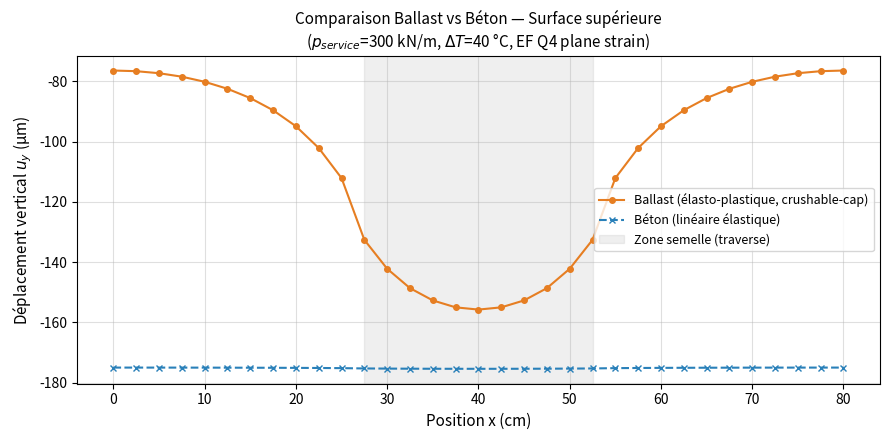

Recreate this plot in Python.
"""
FEM Ballast vs Concrete (2D) with Thermal Effects
Modified to save U_TOP_BALLAST.csv, U_TOP_BETON.csv, and w_compare.png
"""
from dataclasses import dataclass, field
import numpy as np
from scipy.sparse import lil_matrix, csr_matrix
from scipy.sparse.linalg import spsolve
import matplotlib
matplotlib.use('Agg')
import matplotlib.pyplot as plt

@dataclass
class Mesh:
    lx: float; ly: float; nx: int; ny: int
    nodes: np.ndarray = field(default=None, init=False)
    conn: np.ndarray = field(default=None, init=False)
    bnds: dict = field(default=None, init=False)
    def __post_init__(self): self.rect_mesh(self.lx, self.ly, self.nx, self.ny)
    def rect_mesh(self, lx, ly, nx, ny):
        x = np.linspace(0.0, lx, nx+1); y = np.linspace(0.0, ly, ny+1)
        xv, yv = np.meshgrid(x, y, indexing='xy')
        coords = np.column_stack([xv.ravel(), yv.ravel()])
        conn = []
        for j in range(ny):
            for i in range(nx):
                n0 = j*(nx+1)+i; n1=n0+1; n3=n0+(nx+1); n2=n3+1
                conn.append([n0,n1,n2,n3])
        conn = np.array(conn, dtype=int)
        self.nodes = coords; self.conn = conn
        tol=1e-12
        self.bnds = {
            "left":   np.where(np.isclose(self.nodes[:,0],0.0,atol=tol))[0],
            "right":  np.where(np.isclose(self.nodes[:,0],lx,atol=tol))[0],
            "bottom": np.where(np.isclose(self.nodes[:,1],0.0,atol=tol))[0],
            "top":    np.where(np.isclose(self.nodes[:,1],ly,atol=tol))[0],
        }
    def generate(self): return self.nodes, self.conn, self.bnds

def gauss_points():
    g=1/np.sqrt(3.0)
    return [(-g,-g,1.0),(g,-g,1.0),(g,g,1.0),(-g,g,1.0)]

def shape_Q4(xi, eta):
    N=0.25*np.array([(1-xi)*(1-eta),(1+xi)*(1-eta),(1+xi)*(1+eta),(1-xi)*(1+eta)])
    dN_dxi=0.25*np.array([[-(1-eta),-(1-xi)],[(1-eta),-(1+xi)],[(1+eta),(1+xi)],[-(1+eta),(1-xi)]])
    return N, dN_dxi

def B_matrix(dN_dx):
    B=np.zeros((3,8))
    for a in range(4):
        B[0,2*a]=dN_dx[a,0]; B[1,2*a+1]=dN_dx[a,1]
        B[2,2*a]=dN_dx[a,1]; B[2,2*a+1]=dN_dx[a,0]
    return B

class LinearElastic:
    def __init__(self,E,nu,plane_strain=True): self.E=E;self.nu=nu;self.plane_strain=plane_strain
    def D(self):
        E,nu=self.E,self.nu
        c=E/((1+nu)*(1-2*nu))
        return c*np.array([[1-nu,nu,0],[nu,1-nu,0],[0,0,(1-2*nu)/2]])
    def stress(self,deps,delta_T=0.0,alpha=0.0):
        return self.D()@(deps-np.array([1,1,0])*alpha*delta_T)

class CrushableCap:
    def __init__(self,E0,nu0,M,pc0,X,H_cap,m_soft,kB):
        self.E0=E0;self.nu0=nu0;self.M=M;self.pc0=pc0;self.X=X
        self.H_cap=H_cap;self.m_soft=m_soft;self.kB=kB
    def init_gp_state(self): return dict(eps_p=np.zeros(3),evp=0.0,pc=self.pc0,B=0.0)
    def _elastic_matrices(self,Bidx):
        E0,nu0=self.E0,self.nu0
        K0=E0/(3*(1-2*nu0));G0=E0/(2*(1+nu0))
        K=K0/(1.0+self.m_soft*Bidx)
        E=9.0*K*G0/(3.0*K+G0+1e-20); nu=(3.0*K-2.0*G0)/(2.0*(3.0*K+G0)+1e-20)
        c=E/((1+nu)*(1-2*nu)+1e-20)
        D=c*np.array([[1-nu,nu,0],[nu,1-nu,0],[0,0,(1-2*nu)/2]])
        return D,K,G0,nu
    @staticmethod
    def _inv3_from_plane_strain(sig,nu):
        sxx,syy,sxy=sig; szz=nu*(sxx+syy); p=(sxx+syy+szz)/3.0
        sdev=np.array([sxx,syy,szz])-p
        J2=0.5*((sdev[0]-sdev[1])**2+(sdev[1]-sdev[2])**2+(sdev[2]-sdev[0])**2)
        return p, np.sqrt(max(0.0,3.0*J2))
    def stress_update(self,deps,state,delta_T=0.0,alpha=0.0):
        D_el,K,G,nu=self._elastic_matrices(state['B'])
        sig_tr=D_el@(deps-np.array([1,1,0])*alpha*delta_T)
        p_tr,q_tr=self._inv3_from_plane_strain(sig_tr,nu); pc=state['pc']
        X=max(self.X,1e-12)
        f_tr=(p_tr-pc)**2/X**2+(q_tr/(self.M*max(pc,1e-12)))**2-1.0
        if f_tr<=0.0: return sig_tr,D_el,state
        lam=0.0; dp_dlam=-1.0*K; dq_dlam=-0.2*3.0*G; dpc_dlam=self.H_cap*1.0
        for _ in range(40):
            p=p_tr+dp_dlam*lam; q=q_tr+dq_dlam*lam; pc_loc=pc+dpc_dlam*lam
            f=(p-pc_loc)**2/X**2+(q/(self.M*max(pc_loc,1e-12)))**2-1.0
            if abs(f)<1e-9: break
            df=(2*(p-pc_loc)/X**2)*(dp_dlam-dpc_dlam)+2*q/(self.M**2*max(pc_loc,1e-12)**2)*dq_dlam
            dlam=-f/(df+1e-16)
            if abs(dlam)>1.0: dlam=np.sign(dlam)
            lam+=dlam
        p=p_tr+dp_dlam*lam; q=q_tr+dq_dlam*lam
        sxx_tr,syy_tr,sxy_tr=sig_tr
        dev_tr=np.array([sxx_tr-p_tr,syy_tr-p_tr,sxy_tr])
        scale_q=(q/q_tr) if q_tr>1e-12 else 0.0
        dev_upd=dev_tr*scale_q
        sig=np.array([p+dev_upd[0],p+dev_upd[1],dev_upd[2]])
        devp=max(0.0,lam)
        state_upd=dict(eps_p=state['eps_p'],evp=state['evp']+devp,
                       pc=max(self.pc0,pc+self.H_cap*devp),B=min(0.999,state['B']+self.kB*devp))
        D_upd,_,_,_=self._elastic_matrices(state_upd['B'])
        return sig,D_upd,state_upd

class FEMSolver:
    def __init__(self,mesh,constitutive,is_plastic=False,delta_T=0.0,alpha=0.0):
        self.mesh=mesh; self.constitutive=constitutive
        self.is_plastic=is_plastic; self.delta_T=delta_T; self.alpha=alpha
        self.nodes,self.conn,self.bnds=mesh.generate()
        if is_plastic:
            self.states=[constitutive.init_gp_state() for _ in range(self.conn.shape[0]*4)]
    def assemble(self,U):
        nnode=self.nodes.shape[0]; ndof=2*nnode
        Kglob=lil_matrix((ndof,ndof)); R=np.zeros(ndof); gp_states_new=[]; ip=0
        for e,enodes in enumerate(self.conn):
            Xe=self.nodes[enodes,:]; Ke=np.zeros((8,8)); Re=np.zeros(8)
            for (xi,eta,w) in gauss_points():
                N,dN_dxi=shape_Q4(xi,eta); J=dN_dxi.T@Xe; detJ=np.linalg.det(J)
                if detJ<=0: raise RuntimeError(f"detJ={detJ}")
                dN_dx=dN_dxi@np.linalg.inv(J); Bm=B_matrix(dN_dx)
                ue=np.zeros(8)
                for a in range(4): na=enodes[a]; ue[2*a]=U[2*na];ue[2*a+1]=U[2*na+1]
                deps=Bm@ue
                if self.is_plastic:
                    sig,D_tan,sn=self.constitutive.stress_update(deps,self.states[ip],self.delta_T,self.alpha)
                    gp_states_new.append(sn)
                else:
                    D_tan=self.constitutive.D(); sig=self.constitutive.stress(deps,self.delta_T,self.alpha)
                Ke+=(Bm.T@D_tan@Bm)*detJ*w; Re+=(Bm.T@sig)*detJ*w; ip+=1
            edofs=[]
            for a in range(4): na=enodes[a]; edofs+=[2*na,2*na+1]
            for i in range(8):
                R[edofs[i]]+=Re[i]
                for j in range(8): Kglob[edofs[i],edofs[j]]+=Ke[i,j]
        return csr_matrix(Kglob),R,gp_states_new
    def apply_bcs_and_loads(self,K,R,traction_nodes,F_inc):
        for nid in traction_nodes: R[2*nid+1]-=F_inc
        fixed=[]
        for nid in self.bnds['bottom']: fixed+=[(2*nid,0.0),(2*nid+1,0.0)]
        for nid in self.bnds['left']: fixed+=[(2*nid,0.0)]
        for nid in self.bnds['right']: fixed+=[(2*nid,0.0)]
        K=K.tolil()
        for dof,val in fixed: K[dof,:]=0;K[:,dof]=0;K[dof,dof]=1;R[dof]=val
        return K.tocsr(),R
    def run(self,nsteps,p_total,sleeper_span):
        nnode=self.nodes.shape[0]; U=np.zeros(2*nnode)
        top_nodes=self.bnds['top']; x_top=self.nodes[top_nodes,0]
        xmid=0.5*self.mesh.lx
        mask=np.abs(x_top-xmid)<=0.5*sleeper_span
        traction_nodes=list(np.array(top_nodes)[mask])
        if not traction_nodes:
            traction_nodes=[top_nodes[np.argmin(np.abs(x_top-xmid))]]
        x_sorted=np.sort(self.nodes[top_nodes,0])
        dx=np.unique(np.diff(x_sorted)).mean() if x_sorted.size>1 else self.mesh.lx
        F_node_total=p_total*dx
        for step in range(1,nsteps+1):
            K,R,gp_states_new=self.assemble(U*0.0)
            K,R=self.apply_bcs_and_loads(K,R,traction_nodes,F_node_total/nsteps)
            U=spsolve(K,R)
            if self.is_plastic: self.states=gp_states_new
        return U,self.nodes[top_nodes,1],self.nodes[top_nodes,0],top_nodes

if __name__=='__main__':
    Lx,Ly=0.8,0.35; nx,ny=32,14
    mesh=Mesh(Lx,Ly,nx,ny)
    p_service=300e3; sleeper_span=0.25
    delta_T=40.0; alpha_b=1.2e-5; alpha_c=1.0e-5

    # Ballast
    ballast=CrushableCap(150e6,0.25,1.2,50e3,80e3,1e5,8.0,2.5)
    solver_b=FEMSolver(mesh,ballast,is_plastic=True,delta_T=delta_T,alpha=alpha_b)
    U_b,y_b,x_b,top_nodes=solver_b.run(6,p_service,sleeper_span)

    # Béton
    concrete=LinearElastic(30e9,0.2)
    solver_c=FEMSolver(mesh,concrete,is_plastic=False,delta_T=delta_T,alpha=alpha_c)
    U_c,y_c,x_c,_=solver_c.run(6,p_service,sleeper_span)

    # Extract top surface vertical displacements
    order=np.argsort(x_b)
    x_plot=x_b[order]
    uy_b=np.array([U_b[2*n+1] for n in np.array(top_nodes)[order]])*1e6  # µm
    uy_c=np.array([U_c[2*n+1] for n in np.array(top_nodes)[order]])*1e6

    # Save CSVs with named columns
    header="x_m,uy_microm"
    np.savetxt("U_TOP_BALLAST.csv", np.column_stack([x_plot,uy_b]), delimiter=",", header=header, comments='')
    np.savetxt("U_TOP_BETON.csv",   np.column_stack([x_plot,uy_c]), delimiter=",", header=header, comments='')

    # Plot
    fig,ax=plt.subplots(figsize=(9,4.5))
    ax.plot(x_plot*100, uy_b, 'o-', color='#e67e22', ms=4, lw=1.5, label='Ballast (élasto-plastique, crushable-cap)')
    ax.plot(x_plot*100, uy_c, 'x--', color='#2980b9', ms=5, lw=1.5, label='Béton (linéaire élastique)')
    xmid=0.5*Lx
    ax.axvspan((xmid-0.5*sleeper_span)*100,(xmid+0.5*sleeper_span)*100,
               alpha=0.12,color='gray',label='Zone semelle (traverse)')
    ax.set_xlabel('Position x (cm)', fontsize=11)
    ax.set_ylabel('Déplacement vertical $u_y$ (µm)', fontsize=11)
    ax.set_title('Comparaison Ballast vs Béton — Surface supérieure\n'
                 r'($p_{service}$=300 kN/m, $\Delta T$=40 °C, EF Q4 plane strain)', fontsize=11)
    ax.legend(fontsize=9); ax.grid(True, alpha=0.4)
    plt.tight_layout()
    plt.savefig("w_compare.png", dpi=150)
    plt.savefig("w_compare.pdf")
    print("=== DONE ===")
    print(f"Ballast max |uy| = {np.max(np.abs(uy_b)):.4f} µm")
    print(f"Béton   max |uy| = {np.max(np.abs(uy_c)):.4f} µm")
    print(f"Ratio ballast/béton = {np.max(np.abs(uy_b))/np.max(np.abs(uy_c)):.2f}")
